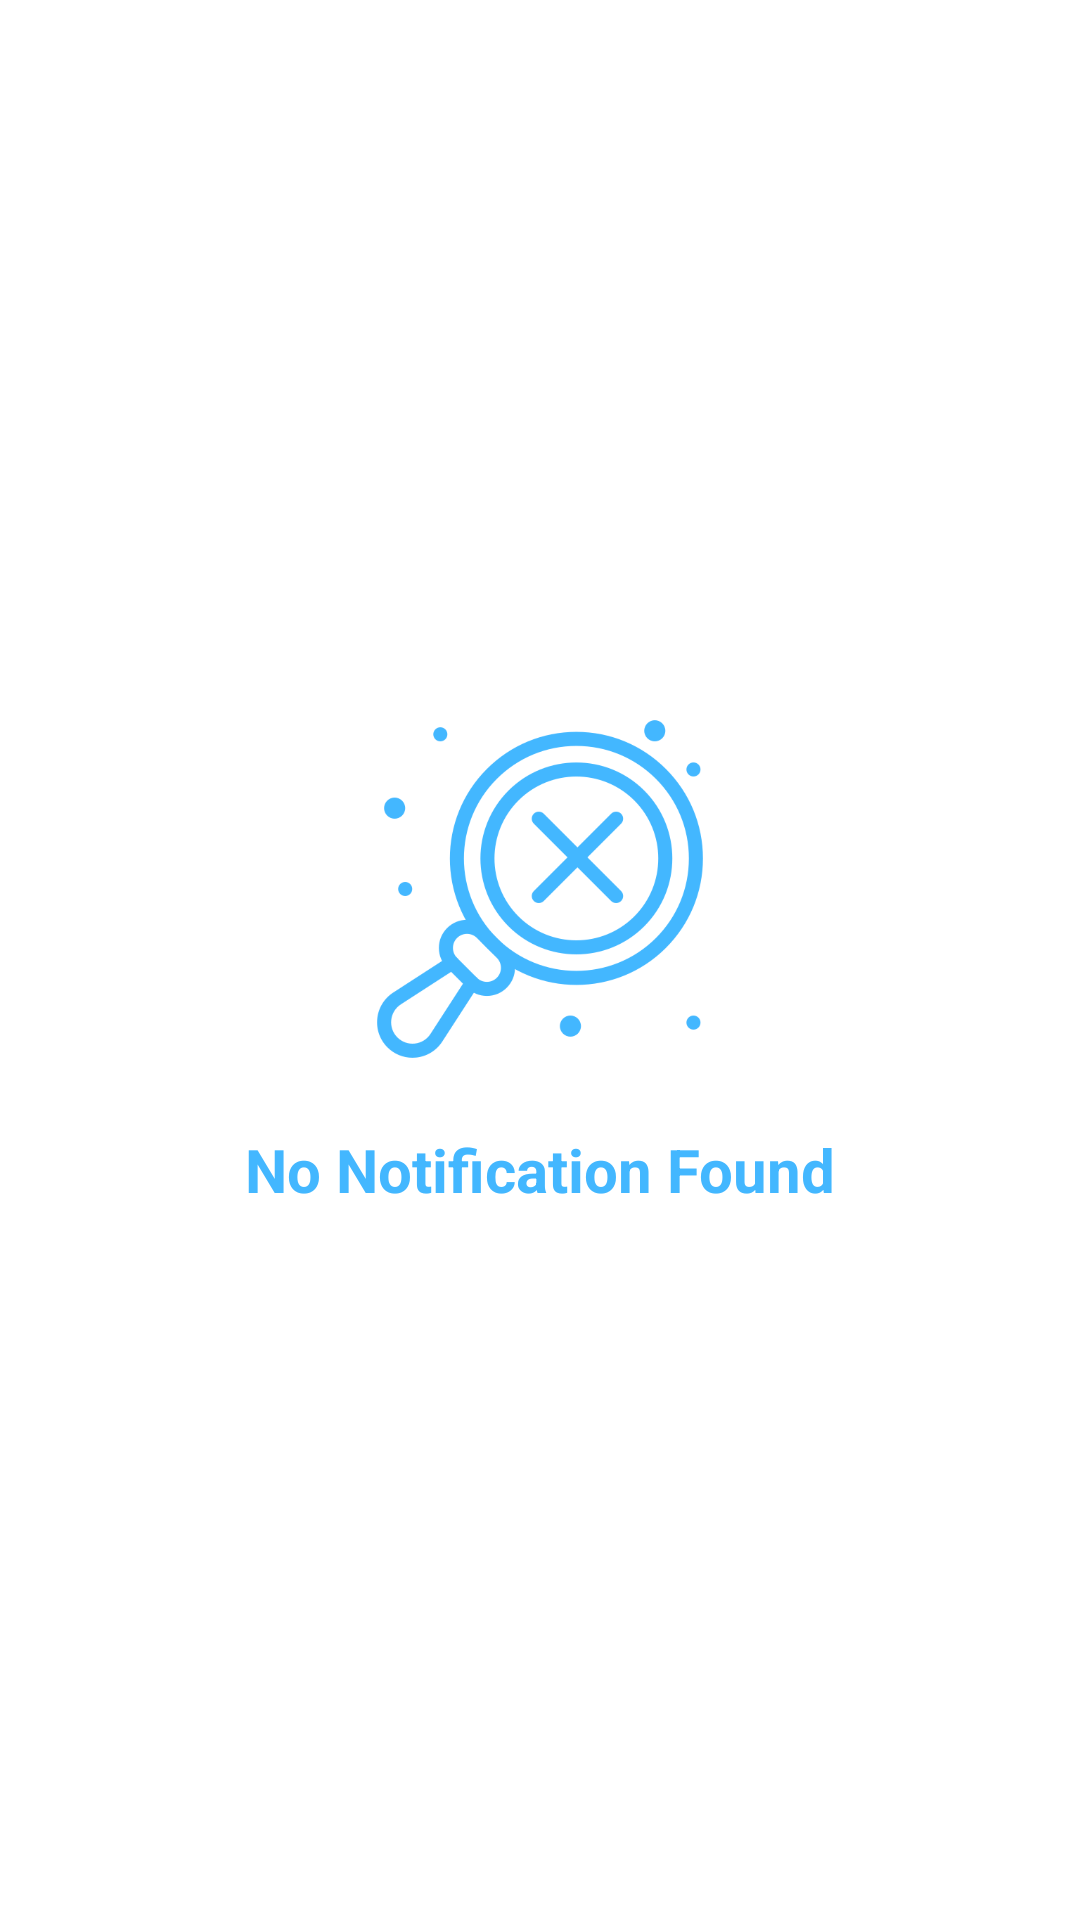

The Android layout XML behind this screen, and the referenced resources:
<!-- AndroidManifest.xml: application theme Theme.SellPoint -->
<!-- res/layout/activity_notifications.xml -->
<?xml version="1.0" encoding="utf-8"?>
<RelativeLayout xmlns:android="http://schemas.android.com/apk/res/android"
    xmlns:app="http://schemas.android.com/apk/res-auto"
    xmlns:tools="http://schemas.android.com/tools"
    android:id="@+id/main"
    android:background="@drawable/sellpointbg"
    android:layout_width="match_parent"
    android:layout_height="match_parent"
    tools:context=".activities.NotificationsActivity">

    <RelativeLayout
        android:layout_width="match_parent"
        android:layout_height="50dp">
        <ImageView
            android:id="@+id/back_btn"
            android:layout_width="50dp"
            android:layout_height="50dp"
            android:padding="10dp"
            android:src="@drawable/back_btn"/>
        <TextView
            android:layout_width="wrap_content"
            android:layout_height="wrap_content"
            android:text="Notifications"
            android:textColor="@color/white"
            android:layout_centerInParent="true"
            android:textSize="18dp"
            android:textStyle="bold"/>

        <ImageView
            android:id="@+id/edit_btn"
            android:layout_width="50dp"
            android:layout_height="50dp"
            android:padding="12dp"
            android:layout_alignParentRight="true"
            android:src="@drawable/reload_ic"/>
    </RelativeLayout>


    <LinearLayout
        android:layout_centerInParent="true"
        android:layout_width="match_parent"
        android:layout_height="wrap_content"
        android:orientation="vertical">
        <ImageView
            android:layout_width="match_parent"
            android:layout_height="120dp"
            android:src="@drawable/rejected"/>
        <TextView
            android:layout_width="match_parent"
            android:textAlignment="center"
            android:textSize="20dp"
            android:layout_marginTop="20dp"
            android:layout_marginHorizontal="20dp"
            android:textStyle="bold"
            android:layout_height="wrap_content"
            android:text="No Notification Found"
            android:textColor="#43B7FF"/>
    </LinearLayout>

</RelativeLayout>
<!-- resources referenced by this layout -->
<resources>
  <color name="white">#FFFFFFFF</color>
  <!-- drawable rejected: png bitmap (drawable, 34502 bytes) -->
  <!-- drawable reload_ic: png bitmap (drawable, 3339 bytes) -->
  <style name="Theme.SellPoint" parent="Base.Theme.SellPoint" />
  <style name="Base.Theme.SellPoint" parent="Theme.MaterialComponents.DayNight.NoActionBar">
          
          
          <item name="android:statusBarColor">@color/bluetheme</item>
      </style>
  <color name="bluetheme">#05013E</color>
</resources>
